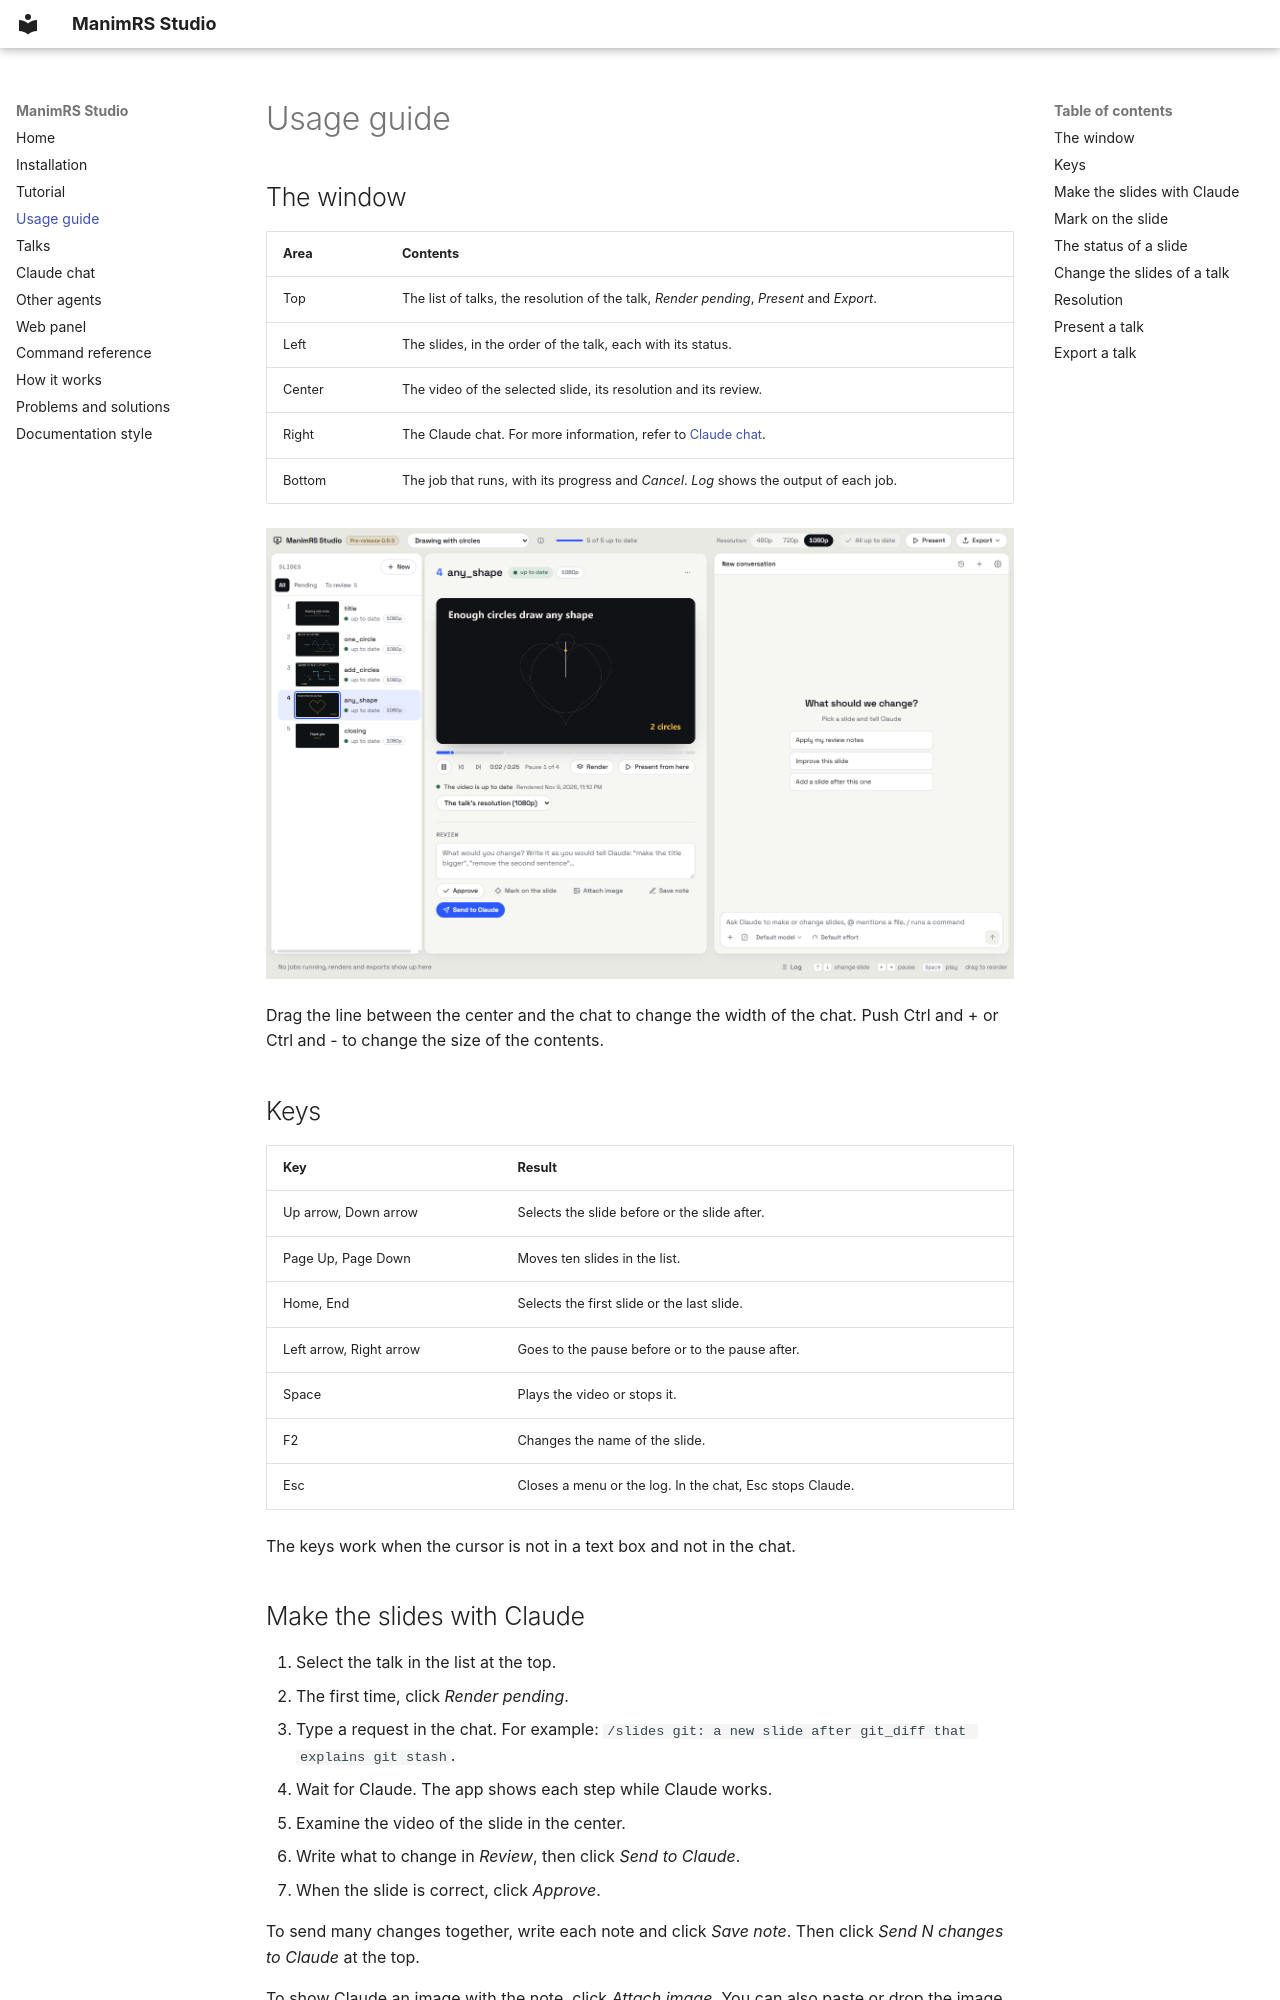

repository: JeroHoyos/manimrs-studio · page: usage-guide/index.html · generator: mkdocs

# Usage guide

## The window

| Area | Contents |
| --- | --- |
| Top | The list of talks, the resolution of the talk, *Render pending*, *Present* and *Export*. |
| Left | The slides, in the order of the talk, each with its status. |
| Center | The video of the selected slide, its resolution and its review. |
| Right | The Claude chat. For more information, refer to [Claude chat](claude-chat.md). |
| Bottom | The job that runs, with its progress and *Cancel*. *Log* shows the output of each job. |

![The window, with a talk of three slides](images/window.png)

Drag the line between the center and the chat to change the width of the chat. Push Ctrl and + or
Ctrl and - to change the size of the contents.

## Keys

| Key | Result |
| --- | --- |
| Up arrow, Down arrow | Selects the slide before or the slide after. |
| Page Up, Page Down | Moves ten slides in the list. |
| Home, End | Selects the first slide or the last slide. |
| Left arrow, Right arrow | Goes to the pause before or to the pause after. |
| Space | Plays the video or stops it. |
| F2 | Changes the name of the slide. |
| Esc | Closes a menu or the log. In the chat, Esc stops Claude. |

The keys work when the cursor is not in a text box and not in the chat.
